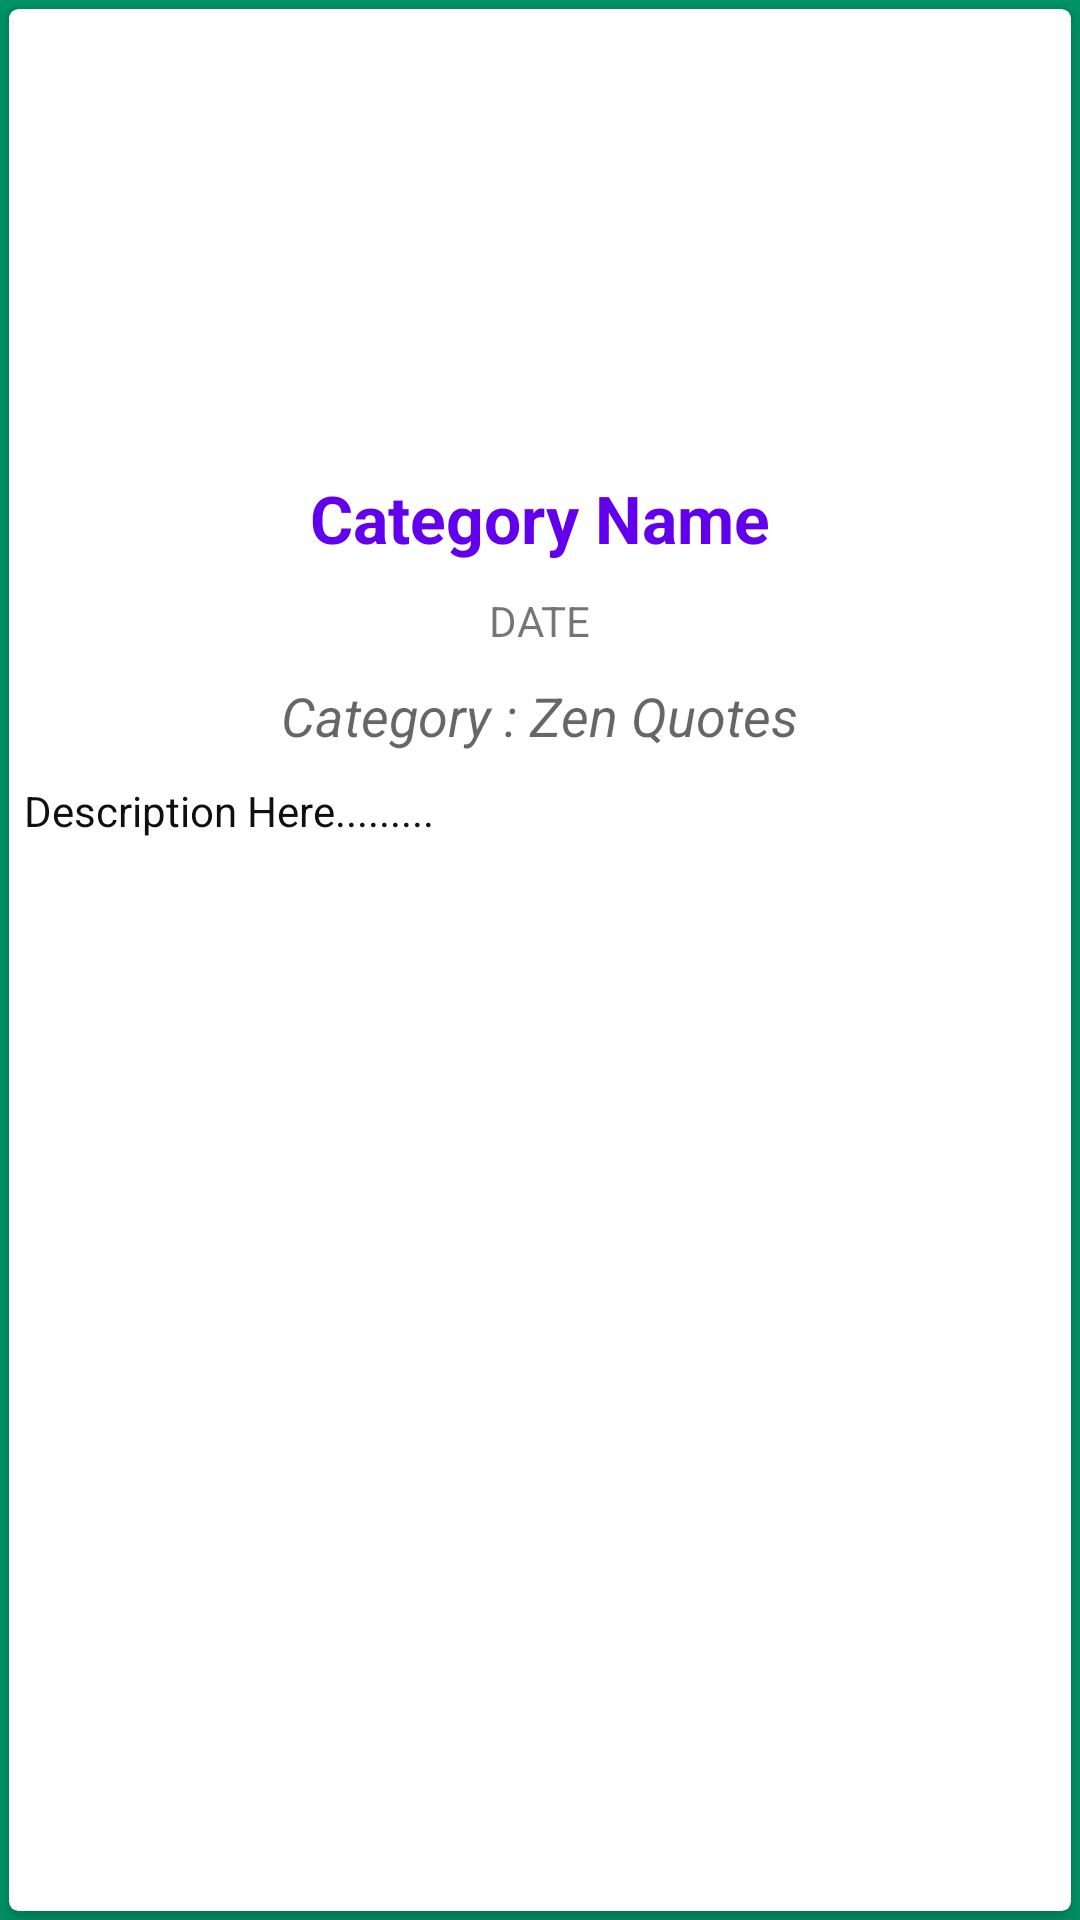

Write the Android layout XML for this screen, with the resource values it uses.
<!-- AndroidManifest.xml: activity theme Theme.VoidApplication.BackgroundImageStyle -->
<!-- res/layout/activity_collection_details.xml -->
<?xml version="1.0" encoding="utf-8"?>
<RelativeLayout xmlns:android="http://schemas.android.com/apk/res/android"
xmlns:app="http://schemas.android.com/apk/res-auto"
xmlns:tools="http://schemas.android.com/tools"
android:layout_width="match_parent"
android:layout_height="match_parent"
android:background="#009668"
tools:showIn="@layout/activity_collection_details">

<androidx.cardview.widget.CardView

    android:layout_width="match_parent"
    android:layout_margin="3dp"
    app:cardCornerRadius="3dp"
    app:cardElevation="5dp"
    android:layout_height="match_parent">

    <ScrollView
        android:layout_width="match_parent"
        android:layout_height="match_parent">

        <LinearLayout
            android:orientation="vertical"
            android:layout_width="match_parent"
            android:layout_height="match_parent">

            <ImageView
                android:id="@+id/teacherDetailImageView"
                android:layout_width="match_parent"
                android:layout_height="150dp"
                android:padding="5dp"
                android:layout_alignParentTop="true"
                android:scaleType="centerCrop"
                android:src="@drawable/img2" />

            <LinearLayout
                android:orientation="vertical"
                android:layout_width="match_parent"
                android:layout_height="wrap_content">

                <TextView
                    android:id="@+id/nameDetailTextView"
                    android:layout_width="wrap_content"
                    android:layout_height="wrap_content"
                    android:textAppearance="?android:attr/textAppearanceLarge"
                    android:padding="5dp"
                    android:maxLines="1"
                    android:textStyle="bold"
                    android:textColor="@color/purple_500"
                    android:layout_gravity="center"
                    android:text="Category Name" />
                <TextView
                    android:id="@+id/dateDetailTextView"
                    android:layout_width="wrap_content"
                    android:layout_height="wrap_content"
                    android:textAppearance="?android:attr/textAppearanceSmall"
                    android:padding="5dp"
                    android:maxLines="1"
                    android:layout_gravity="center"
                    android:text="DATE" />

                <TextView
                    android:id="@+id/categoryDetailTextView"
                    android:layout_width="wrap_content"
                    android:layout_height="wrap_content"
                    android:textAppearance="?android:attr/textAppearanceMedium"
                    android:padding="5dp"
                    android:textStyle="italic"
                    android:layout_gravity="center"
                    android:text="Category : Zen Quotes" />

                <TextView
                    android:id="@+id/descriptionDetailTextView"
                    android:layout_width="match_parent"
                    android:layout_height="wrap_content"
                    android:textAppearance="?android:attr/textAppearanceSmall"
                    android:padding="5dp"
                    android:textColor="#0f0f0f"
                    android:minLines="4"
                    android:layout_gravity="center"
                    android:text="Description Here........." />

            </LinearLayout>
        </LinearLayout>
    </ScrollView>
</androidx.cardview.widget.CardView>

</RelativeLayout>
<!-- resources referenced by this layout -->
<resources>
  <color name="purple_500">#FF6200EE</color>
  <style name="Theme.VoidApplication.BackgroundImageStyle">
          <item name="android:windowBackground">@drawable/app_bg_1080</item>&gt;
      </style>
  <!-- drawable app_bg_1080: jpg bitmap (drawable, 55385 bytes) -->
</resources>
